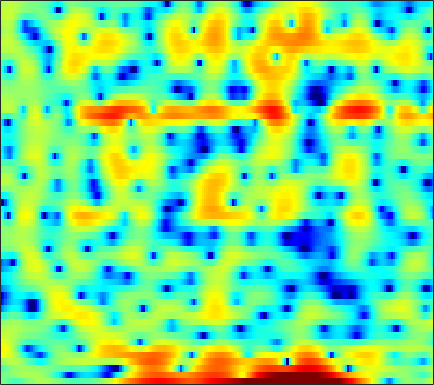

The data file committed next to this chart (first rows):
0.11167, -0.30496, -0.90143, -1.4886, -1.8956, -2.298, -2.4945, -2.4811, -2.2573, -1.8258, -1.2637, -0.80995, -0.21899, 0.30546, 0.65862, 1.0548, 1.3596, 1.5258, 1.6923, 1.7461, 1.6869, 1.577, 1.3638, 1.0765
-1.147, -0.81, -0.4023, -0.04454, 0.1994, 0.4963, 0.7654, 0.9515, 1.185, 1.39, 1.559, 1.666, 1.775, 1.839, 1.854, 1.82, 1.715, 1.586, 1.34, 0.9933, 0.5403, 0.1185, -0.5616, -1.406
-3.21, -2.353, -1.385, -0.6017, -0.1224, 0.383, 0.7668, 0.9835, 1.179, 1.283, 1.309, 1.285, 1.205, 1.086, 0.9734, 0.81, 0.6395, 0.5092, 0.3404, 0.178, 0.01965, -0.1074, -0.2801, -0.4773
0.4313, 1.018, 1.623, 2.037, 2.22, 2.3, 2.217, 2.05, 1.692, 1.195, 0.5707, 0.01469, -0.8338, -1.798, -2.578, -3.648, -4.643, -5.22, -5.535, -5.234, -4.443, -3.685, -2.633, -1.647
4.902, 4.818, 4.579, 4.184, 3.769, 3.043, 2.121, 1.275, -0.04121, -1.549, -3.19, -4.446, -6.064, -7.543, -8.577, -10.04, -11.83, -13.46, -14.99, -13.41, -10.04, -7.704, -5.155, -3.178
5.932, 5.61, 5.048, 4.317, 3.637, 2.523, 1.133, -0.1378, -2.194, -4.798, -8.15, -11.26, -15.06, -14.27, -12.05, -9.622, -7.893, -6.899, -5.806, -4.819, -3.856, -3.149, -2.265, -1.468
4.495, 4.244, 3.827, 3.316, 2.866, 2.183, 1.413, 0.7883, -0.07754, -0.9497, -1.745, -2.248, -2.752, -3.036, -3.112, -3.081, -2.933, -2.773, -2.546, -2.317, -2.091, -1.931, -1.754, -1.61
3.034, 2.956, 2.807, 2.606, 2.421, 2.133, 1.807, 1.545, 1.181, 0.8149, 0.4711, 0.2322, -0.05784, -0.3054, -0.4648, -0.6522, -0.8237, -0.9452, -1.115, -1.307, -1.549, -1.768, -2.121, -2.539
1.75, 1.889, 2.022, 2.091, 2.105, 2.071, 1.982, 1.886, 1.724, 1.534, 1.325, 1.168, 0.9633, 0.7765, 0.6486, 0.4881, 0.3311, 0.1988, -0.006281, -0.2739, -0.648, -1.023, -1.692, -2.628
-0.369, 0.05901, 0.5296, 0.8872, 1.079, 1.227, 1.251, 1.193, 1.029, 0.7876, 0.4884, 0.256, -0.03208, -0.2505, -0.3438, -0.3455, -0.2266, -0.08323, 0.1506, 0.3708, 0.5067, 0.5289, 0.4228, 0.1102
-4.843, -3.968, -2.97, -2.212, -1.799, -1.472, -1.403, -1.531, -1.937, -2.595, -3.521, -4.329, -5.526, -6.621, -7.133, -7.027, -5.974, -4.831, -3.179, -1.628, -0.2673, 0.6029, 1.552, 2.29
-11.36, -9.717, -7.948, -6.555, -5.797, -5.153, -4.927, -5.056, -5.667, -6.81, -8.548, -10.34, -13.56, -18.21, -23.8, -26.2, -17.18, -12.81, -8.413, -5.029, -2.325, -0.6505, 1.163, 2.589
-16.49, -14.41, -11.9, -9.775, -8.522, -7.314, -6.647, -6.49, -6.782, -7.678, -9.247, -10.96, -14.05, -18.95, -26.28, -28.57, -17.25, -12.74, -8.262, -4.782, -1.999, -0.2842, 1.598, 3.074
-22.76, -17.93, -13.64, -10.67, -9.026, -7.37, -6.25, -5.712, -5.319, -5.29, -5.566, -5.905, -6.456, -6.888, -6.981, -6.562, -5.49, -4.386, -2.733, -1.096, 0.4213, 1.427, 2.572, 3.507
-11, -10.28, -9.127, -7.858, -6.952, -5.833, -4.87, -4.274, -3.621, -3.113, -2.72, -2.466, -2.176, -1.834, -1.549, -1.123, -0.6004, -0.1658, 0.4585, 1.083, 1.684, 2.091, 2.554, 2.912
-6.825, -6.62, -6.157, -5.562, -5.041, -4.308, -3.561, -2.998, -2.286, -1.62, -1.004, -0.5879, -0.06951, 0.3778, 0.6862, 1.055, 1.365, 1.562, 1.761, 1.897, 1.945, 1.931, 1.856, 1.704
-6.354, -6.215, -5.802, -5.237, -4.715, -3.941, -3.099, -2.423, -1.5, -0.5908, 0.2664, 0.8489, 1.534, 2.082, 2.404, 2.727, 2.898, 2.931, 2.833, 2.569, 2.124, 1.67, 0.8933, -0.04224
-10.41, -9.491, -8.433, -7.639, -7.105, -6.269, -5.072, -3.968, -2.326, -0.7196, 0.7208, 1.638, 2.655, 3.418, 3.816, 4.129, 4.203, 4.105, 3.777, 3.216, 2.407, 1.601, 0.1938, -1.723
-12.42, -10.94, -10.32, -11.21, -13.28, -19.1, -16.56, -10.56, -5.477, -2.118, 0.2393, 1.563, 2.845, 3.675, 4.055, 4.242, 4.127, 3.859, 3.295, 2.536, 1.648, 0.9247, -0.09017, -1.163
-4.222, -4.392, -4.689, -5.136, -5.494, -5.669, -4.858, -3.647, -1.699, 0.1328, 1.624, 2.487, 3.293, 3.706, 3.762, 3.521, 2.912, 2.212, 0.9677, -0.5778, -2.24, -3.275, -3.96, -3.697
-0.6373, -0.5638, -0.4445, -0.3045, -0.1485, 0.1482, 0.577, 0.9808, 1.578, 2.161, 2.647, 2.905, 3.058, 2.963, 2.69, 2.039, 0.9933, -0.09483, -2.086, -4.957, -9.489, -15.4, -20.59, -11
-0.05045, 0.2121, 0.511, 0.7824, 0.985, 1.269, 1.544, 1.747, 1.989, 2.174, 2.277, 2.271, 2.125, 1.819, 1.466, 0.807, -0.0734, -0.8647, -2.076, -3.376, -4.603, -5.294, -5.627, -5.214
0.1201, 0.3301, 0.5726, 0.8159, 0.9974, 1.253, 1.503, 1.677, 1.868, 1.987, 2.006, 1.946, 1.748, 1.404, 1.057, 0.479, -0.197, -0.76, -1.527, -2.251, -2.872, -3.228, -3.507, -3.528
0.4356, 0.3252, 0.2604, 0.3313, 0.4948, 0.8298, 1.267, 1.607, 2.022, 2.329, 2.478, 2.475, 2.308, 1.932, 1.526, 0.8429, 0.02627, -0.6419, -1.554, -2.43, -3.163, -3.605, -4.037, -4.308
0.1432, -0.8633, -2.05, -2.585, -2.258, -1.071, 0.4257, 1.484, 2.657, 3.497, 4.001, 4.138, 4.017, 3.555, 2.974, 1.887, 0.4415, -0.8269, -2.648, -4.372, -5.586, -6.107, -6.54, -7.104
-1.609, -4.079, -9.314, -21.95, -13.44, -5.507, -1.272, 0.8711, 2.905, 4.265, 5.07, 5.354, 5.304, 4.809, 4.094, 2.627, 0.4563, -1.809, -6.239, -14.47, -22.5, -13.45, -9.475, -8.351
-4.437, -5.52, -6.188, -5.863, -4.961, -3.172, -1.195, 0.1819, 1.746, 2.925, 3.696, 4.024, 4.123, 3.802, 3.305, 2.306, 0.8992, -0.3782, -2.249, -3.935, -4.92, -5.05, -4.741, -4.323
-16.05, -21.05, -12.55, -7.837, -5.505, -3.139, -1.313, -0.1894, 1.026, 1.949, 2.603, 2.905, 3.091, 3.016, 2.817, 2.366, 1.747, 1.201, 0.4367, -0.2761, -0.9037, -1.248, -1.562, -1.733
-5.25, -5.703, -5.134, -3.859, -2.769, -1.469, -0.3704, 0.3296, 1.085, 1.674, 2.107, 2.336, 2.509, 2.586, 2.555, 2.385, 2.105, 1.811, 1.315, 0.7267, 0.05713, -0.473, -1.224, -1.944
0.6097, 0.3924, 0.2929, 0.3711, 0.4919, 0.6951, 0.8606, 0.9603, 1.066, 1.151, 1.251, 1.376, 1.572, 1.791, 1.935, 2.054, 2.039, 1.916, 1.577, 0.9933, 0.1572, -0.7016, -2.171, -4.074
2.812, 2.673, 2.463, 2.222, 1.969, 1.541, 0.9727, 0.4257, -0.4155, -1.272, -1.844, -1.895, -1.336, -0.4233, 0.3154, 1.182, 1.758, 1.985, 2.001, 1.665, 0.9626, 0.1793, -1.277, -3.328
2.279, 2.314, 2.224, 1.942, 1.606, 0.9034, -0.1529, -1.275, -3.471, -7.048, -13.91, -19.25, -9.519, -4.411, -2.066, 0.02594, 1.339, 1.939, 2.321, 2.32, 1.98, 1.559, 0.8138, -0.04792
-0.2333, 0.02965, 0.1666, 0.08677, -0.05305, -0.4182, -0.9826, -1.535, -2.503, -3.638, -4.483, -4.506, -3.429, -1.772, -0.5452, 0.7867, 1.726, 2.159, 2.398, 2.313, 1.938, 1.508, 0.8565, 0.1865
-2.473, -2.482, -2.67, -2.812, -2.796, -2.518, -2.039, -1.63, -1.074, -0.542, 0.01725, 0.4659, 1.131, 1.831, 2.321, 2.834, 3.13, 3.17, 2.97, 2.424, 1.525, 0.5993, -0.9656, -2.777
-4.403, -5.712, -8.165, -10.98, -11.62, -8.955, -5.675, -3.713, -1.656, -0.06412, 1.174, 1.95, 2.775, 3.423, 3.777, 4.069, 4.121, 3.991, 3.552, 2.749, 1.52, 0.2341, -2.203, -5.878
-5.091, -6.56, -9.011, -11.52, -12.04, -9.748, -6.693, -4.715, -2.569, -0.8755, 0.4659, 1.277, 2.161, 2.798, 3.138, 3.417, 3.486, 3.395, 3.059, 2.497, 1.69, 0.9312, -0.2083, -1.361
-4.08, -4.692, -5.374, -5.711, -5.681, -5.178, -4.296, -3.494, -2.355, -1.259, -0.2561, 0.4034, 1.159, 1.753, 2.091, 2.393, 2.532, 2.524, 2.384, 2.108, 1.706, 1.359, 0.8663, 0.3767
-3.694, -4.168, -4.607, -4.782, -4.665, -4.274, -3.631, -3.028, -2.164, -1.281, -0.4435, 0.1448, 0.8102, 1.385, 1.729, 2.055, 2.239, 2.289, 2.256, 2.099, 1.862, 1.639, 1.29, 0.9135
-4.5, -5.453, -6.46, -6.82, -6.528, -5.572, -4.345, -3.408, -2.24, -1.195, -0.2686, 0.344, 1.083, 1.687, 2.057, 2.426, 2.638, 2.701, 2.648, 2.473, 2.216, 1.966, 1.594, 1.192
-5.421, -7.876, -13.57, -21.82, -14.09, -8.127, -4.93, -3.43, -2.043, -1.077, -0.2047, 0.4266, 1.369, 2.214, 2.737, 3.245, 3.465, 3.446, 3.16, 2.718, 2.187, 1.82, 1.426, 1.115
-1.645, -2.103, -2.971, -3.367, -2.864, -1.905, -1.1, -0.9798, -1.529, -2.73, -3.543, -2.75, -0.3912, 1.9, 3.147, 4.138, 4.362, 4.033, 2.982, 1.274, -0.8289, -1.978, -1.961, -0.9385
1.425, 2.017, 2.432, 2.615, 2.562, 2.367, 1.754, 0.9422, -0.9463, -4.06, -7.656, -6.535, -2.135, 0.9488, 2.416, 3.418, 3.519, 3.001, 1.488, -1.328, -6.014, -10.34, -8.24, -4.129
1.775, 2.009, 2.219, 2.29, 2.229, 2.038, 1.659, 1.283, 0.7122, 0.1981, -0.07214, 0.02481, 0.4425, 1.007, 1.354, 1.569, 1.458, 1.145, 0.411, -0.5796, -1.564, -2.146, -2.549, -2.635
1.401, 1.429, 1.456, 1.444, 1.44, 1.361, 1.27, 1.171, 1.054, 0.9514, 0.9125, 0.9192, 0.9394, 0.9669, 0.9502, 0.8675, 0.6672, 0.4406, 0.04688, -0.3997, -0.8613, -1.199, -1.605, -1.994
0.6659, 0.6266, 0.5933, 0.5926, 0.612, 0.6628, 0.7423, 0.8138, 0.9033, 0.9862, 1.054, 1.072, 1.073, 1.005, 0.9131, 0.7298, 0.4677, 0.2276, -0.1197, -0.4769, -0.8299, -1.065, -1.336, -1.555
-0.3494, -0.4982, -0.6474, -0.6778, -0.6282, -0.3918, -0.05459, 0.2524, 0.6564, 1.019, 1.276, 1.398, 1.457, 1.382, 1.243, 0.9373, 0.5308, 0.1747, -0.3406, -0.8558, -1.295, -1.528, -1.687, -1.637
-1.699, -2.274, -3.069, -3.593, -3.532, -2.803, -1.612, -0.6739, 0.4601, 1.346, 1.964, 2.259, 2.406, 2.312, 2.078, 1.568, 0.8424, 0.1604, -0.9062, -2.084, -3.179, -3.781, -3.988, -3.442
-2.96, -4.396, -7.733, -14.67, -18.69, -9.09, -4.048, -1.671, 0.4989, 1.914, 2.808, 3.18, 3.349, 3.169, 2.817, 2.065, 0.9488, -0.156, -2.068, -4.69, -8.494, -12.79, -16.57, -10.15
-2.199, -2.7, -3.706, -4.582, -4.549, -3.319, -1.521, -0.258, 1.128, 2.077, 2.638, 2.804, 2.765, 2.4, 1.944, 1.051, -0.1719, -1.286, -3.096, -5.223, -7.496, -8.979, -9.512, -7.897
-0.07865, 0.1021, 0.2332, 0.3599, 0.5431, 0.8447, 1.252, 1.54, 1.854, 2.027, 1.986, 1.821, 1.437, 0.8339, 0.2473, -0.718, -1.881, -2.893, -4.433, -6.096, -7.76, -8.753, -9.302, -8.434
1.822, 2.055, 2.282, 2.432, 2.479, 2.477, 2.38, 2.246, 1.93, 1.494, 0.9304, 0.4463, -0.3441, -1.21, -1.931, -2.901, -3.923, -4.817, -6.176, -8.01, -10.8, -14.18, -26.28, -18.1
2.328, 2.615, 2.886, 2.984, 2.913, 2.672, 2.199, 1.716, 0.9016, -0.1103, -1.252, -2.195, -3.567, -4.969, -5.917, -6.964, -7.507, -7.588, -7.531, -7.542, -7.737, -7.832, -7.631, -6.372
1.144, 1.802, 2.368, 2.546, 2.448, 1.958, 1.099, 0.2011, -1.252, -2.985, -4.873, -6.379, -8.444, -10.97, -13.58, -18.31, -18.09, -13.95, -9.933, -7.215, -5.268, -4.128, -2.718, -1.399
-0.2011, 0.9154, 1.787, 2.064, 1.919, 1.209, -0.07279, -1.462, -3.991, -7.383, -11.49, -13.94, -14.21, -13.6, -13.69, -13.87, -12.66, -10.54, -7.609, -5.131, -3.177, -1.97, -0.6036, 0.5378
0.933, 1.696, 2.319, 2.492, 2.288, 1.61, 0.3667, -0.9807, -3.43, -6.756, -10.99, -13.35, -12.24, -9.738, -8.23, -6.715, -5.391, -4.409, -3.154, -2.022, -1.054, -0.448, 0.1746, 0.6769
2.127, 2.586, 2.988, 3.108, 2.998, 2.593, 1.886, 1.178, 0.04049, -1.149, -2.2, -2.76, -3.037, -2.878, -2.556, -2.068, -1.529, -1.182, -0.7682, -0.4779, -0.359, -0.4366, -0.7738, -1.399
1.845, 2.313, 2.747, 2.952, 2.981, 2.824, 2.505, 2.183, 1.668, 1.119, 0.6253, 0.3207, 0.02284, -0.1535, -0.2276, -0.2413, -0.2372, -0.2434, -0.3101, -0.5021, -0.9051, -1.405, -2.426, -4.114
1.286, 1.773, 2.218, 2.464, 2.527, 2.475, 2.289, 2.078, 1.747, 1.358, 0.962, 0.6831, 0.3234, 0.0155, -0.188, -0.397, -0.5751, -0.673, -0.8232, -1.027, -1.343, -1.676, -2.314, -3.192
